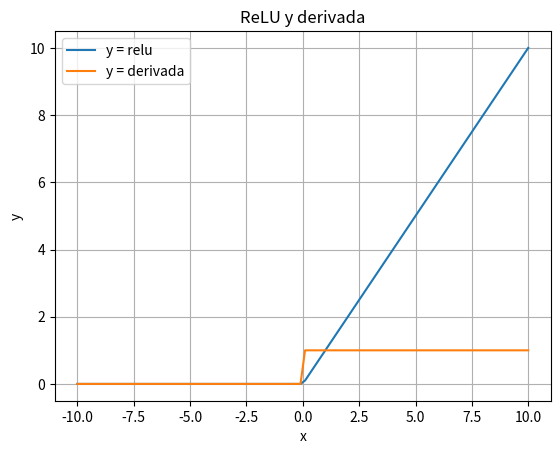

The script that saved this image:
import numpy as np
import matplotlib.pyplot as plt

def relu(x):
    return np.maximum(0, x)

def d_relu(x):
    return np.where(x > 0, 1, 0)

x = np.linspace(-10, 10, 100)
y1 = relu(x)
y2 = d_relu(x)  

plt.plot(x, y1, label="y = relu")
plt.plot(x, y2, label="y = derivada")

plt.xlabel("x")
plt.ylabel("y")
plt.title("ReLU y derivada")
plt.legend()
plt.grid(True)
plt.show()
